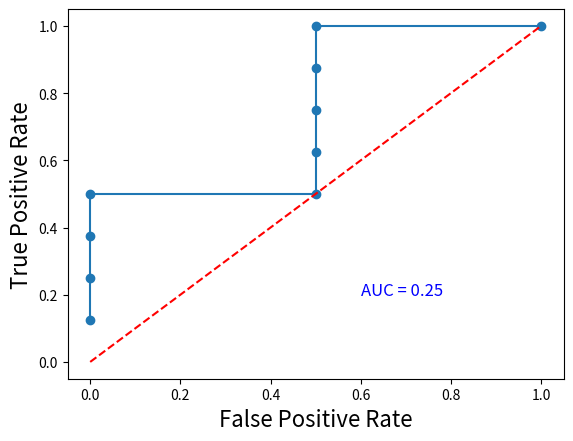

Write the Python code that produced this figure.
"""
[redacted]
@date   : 2024-Mar-18
"""
import numpy

import matplotlib.pyplot as plt

def cal_tpr_fpr(preds, y_test):
    true_positive = numpy.equal(preds, 1) & numpy.equal(y_test, 1)
    true_negative = numpy.equal(preds, 0) & numpy.equal(y_test, 0)
    false_positive = numpy.equal(preds, 1) & numpy.equal(y_test, 0)
    false_negative = numpy.equal(preds, 0) & numpy.equal(y_test, 1)

    tpr = true_positive.sum() / (true_positive.sum() + false_negative.sum())
    fpr = false_positive.sum() / (false_positive.sum() + true_negative.sum())

    return tpr, fpr

def cal_roc(probs, y_test, thresholds):
    roc = []
    for threshold in thresholds:
        preds = numpy.greater_equal(probs, threshold).astype(int)
        tpr, fpr = cal_tpr_fpr(preds, y_test)
        roc.append([fpr, tpr])
    return roc

def cal_auc(roc):
    area = numpy.trapz(sorted(roc[:, 0]), sorted(roc[:, 1]), dx=0.1)
    return area

if __name__ == '__main__':
    thresholds = [0.1, 0.2, 0.3, 0.4, 0.5, 0.6, 0.7, 0.8, 0.9, 1.]
    probs = [0.2, 0.8, 0.7, 0.4, 0.5, 0.6, 0.1, 0.3, 0.9, 1.]
    y_test = [1, 1, 1, 1, 1, 0, 0, 1, 1, 1]
    roc = cal_roc(probs, y_test, thresholds)
    roc = numpy.array(roc)
    auc = cal_auc(roc)
    plt.scatter(roc[:, 0], roc[:, 1])
    plt.plot(roc[:, 0], roc[:, 1])
    plt.plot([0, 1], [0, 1], linestyle='--', color='r')
    plt.text(0.6, 0.2, 'AUC = {:.2f}'.format(auc), fontsize=12, color='blue')
    plt.xlabel('False Positive Rate',fontsize=16)
    plt.ylabel('True Positive Rate',fontsize=16)
    plt.show()
